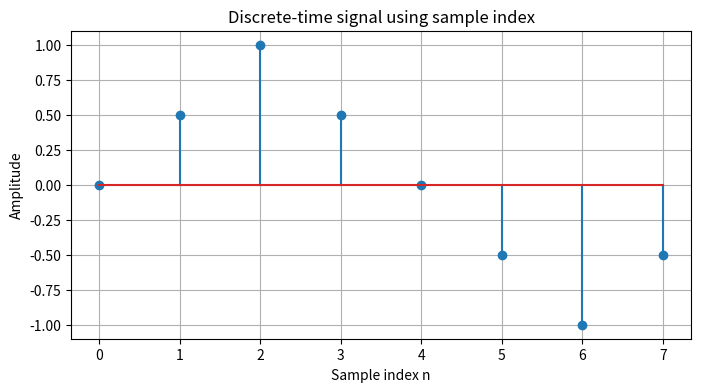
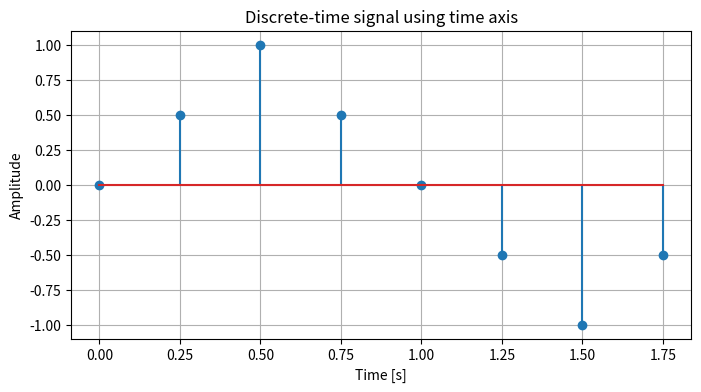
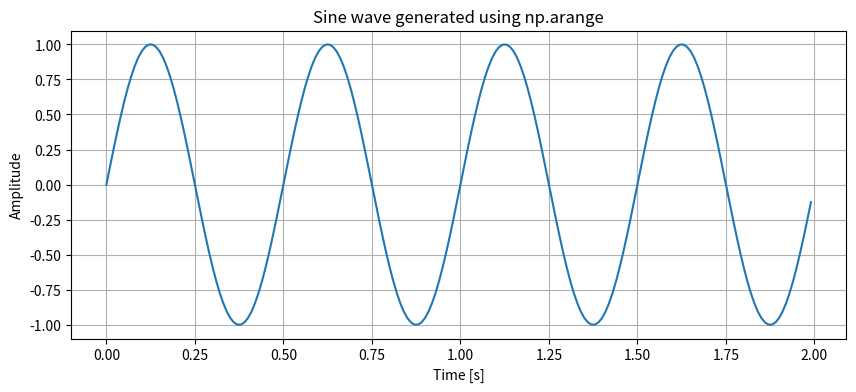

Here is the Python script that generated these plots, in order:
import numpy as np
import matplotlib.pyplot as plt

n = np.arange(10)

print(n)

n = np.arange(3, 10)

print(n)

n = np.arange(0, 20, 2)

print(n)

t = np.arange(0, 1, 0.1)

print(t)

x = np.array([0.0, 0.5, 1.0, 0.5, 0.0, -0.5, -1.0, -0.5])

print("Señal x:")
print(x)

print("Número de muestras:")
print(len(x))

n = np.arange(len(x))

print("Índices n:")
print(n)

plt.figure(figsize=(8, 4))
plt.stem(n, x)
plt.xlabel("Sample index n")
plt.ylabel("Amplitude")
plt.title("Discrete-time signal using sample index")
plt.grid(True)
plt.show()

sr = 4

print("Frecuencia de muestreo:", sr, "muestras por segundo")
print("Tiempo entre muestras:", 1/sr, "segundos")

t = n / sr

print("Índices n:")
print(n)

print("Tiempo t:")
print(t)

plt.figure(figsize=(8, 4))
plt.stem(t, x)
plt.xlabel("Time [s]")
plt.ylabel("Amplitude")
plt.title("Discrete-time signal using time axis")
plt.grid(True)
plt.show()

for i in range(len(x)):
    print(f"muestra n = {n[i]}  -->  tiempo t = {t[i]:.2f} s  -->  amplitud x = {x[i]}")

x2 = np.array([1, 2, 3, 4, 5])
sr2 = 10

n2 = np.arange(len(x2))
t2 = n2 / sr2

print("Señal x2:")
print(x2)

print("Índices n2:")
print(n2)

print("Tiempo t2:")
print(t2)

print("Duración aproximada:", len(x2) / sr2, "segundos")

# Ejemplo simulado, sin leer todavía un archivo real

sr_audio = 44100
num_samples_audio = 10

n_audio = np.arange(num_samples_audio)
t_audio = n_audio / sr_audio

print("Índices de muestra:")
print(n_audio)

print("Tiempo en segundos:")
print(t_audio)

print("Tiempo entre muestras para sr = 44100 Hz:")
print(1 / 44100, "segundos")

sr = 100
duration = 2
f = 2

t = np.arange(0, duration, 1/sr)
x = np.sin(2 * np.pi * f * t)

print("Número de muestras:", len(x))
print("Primeros valores de t:")
print(t[:10])

plt.figure(figsize=(10, 4))
plt.plot(t, x)
plt.xlabel("Time [s]")
plt.ylabel("Amplitude")
plt.title("Sine wave generated using np.arange")
plt.grid(True)
plt.show()

np.arange(5)

np.arange(2, 8)

np.arange(0, 12, 3)

x = np.array([10, 20, 30, 40, 50, 60])
sr = 3

n = np.arange(len(x))
t = n / sr
duration = len(x) / sr

print("x:", x)
print("n:", n)
print("t:", t)
print("duration:", duration, "s")
